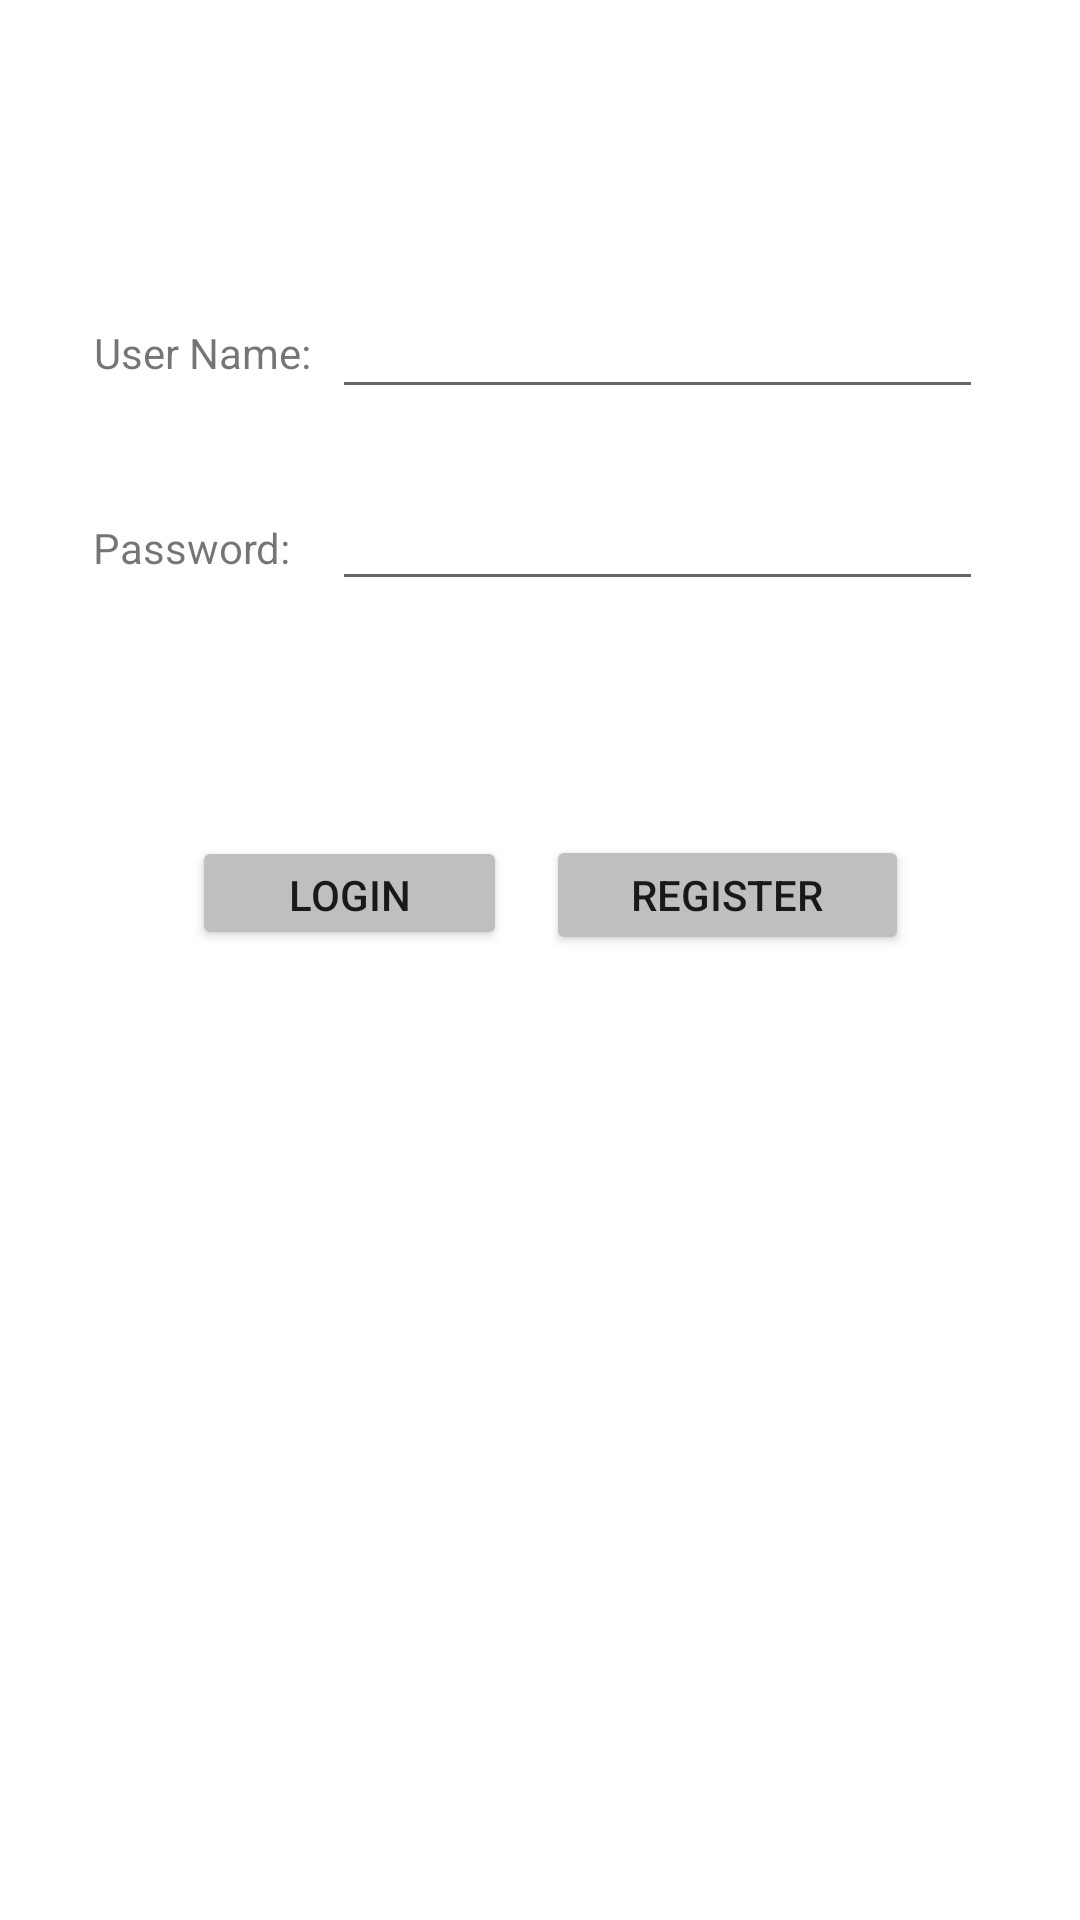

Android layout source for this screen:
<!-- AndroidManifest.xml: application theme Theme.FinalsModel -->
<!-- res/layout/activity_home.xml -->
<?xml version="1.0" encoding="utf-8"?>
<androidx.constraintlayout.widget.ConstraintLayout xmlns:android="http://schemas.android.com/apk/res/android"
    xmlns:app="http://schemas.android.com/apk/res-auto"
    xmlns:tools="http://schemas.android.com/tools"
    android:layout_width="match_parent"
    android:layout_height="match_parent"
    tools:context=".Home">

    <TextView
        android:id="@+id/homUnTv"
        android:layout_width="82dp"
        android:layout_height="27dp"
        android:text="@string/homUnTv"
        app:layout_constraintBottom_toBottomOf="parent"
        app:layout_constraintEnd_toEndOf="parent"
        app:layout_constraintHorizontal_bias="0.113"
        app:layout_constraintStart_toStartOf="parent"
        app:layout_constraintTop_toTopOf="parent"
        app:layout_constraintVertical_bias="0.176"
        tools:text="@string/homUnTv" />

    <TextView
        android:id="@+id/homPwTv"
        android:layout_width="82dp"
        android:layout_height="27dp"
        android:text="@string/homPwTv"
        app:layout_constraintBottom_toBottomOf="parent"
        app:layout_constraintEnd_toEndOf="parent"
        app:layout_constraintHorizontal_bias="0.112"
        app:layout_constraintStart_toStartOf="parent"
        app:layout_constraintTop_toTopOf="parent"
        app:layout_constraintVertical_bias="0.282"
        tools:text="@string/homPwTv" />

    <EditText
        android:id="@+id/homUnEt"
        android:layout_width="217dp"
        android:layout_height="42dp"
        android:hint="@string/homUnEt"
        android:inputType="textPersonName"
        android:text="@string/homUnEt"
        app:layout_constraintBottom_toBottomOf="parent"
        app:layout_constraintEnd_toEndOf="parent"
        app:layout_constraintHorizontal_bias="0.773"
        app:layout_constraintStart_toStartOf="parent"
        app:layout_constraintTop_toTopOf="parent"
        app:layout_constraintVertical_bias="0.158"
        tools:text="@string/homUnEt" />

    <EditText
        android:id="@+id/homPwEt"
        android:layout_width="217dp"
        android:layout_height="42dp"
        android:inputType="textPassword"
        android:text="@string/homPwEt"
        app:layout_constraintBottom_toBottomOf="parent"
        app:layout_constraintEnd_toEndOf="parent"
        app:layout_constraintHorizontal_bias="0.773"
        app:layout_constraintStart_toStartOf="parent"
        app:layout_constraintTop_toTopOf="parent"
        app:layout_constraintVertical_bias="0.265"
        tools:text="@string/homPwEt" />

    <Button
        android:id="@+id/homLogBtn"
        android:layout_width="105dp"
        android:layout_height="38dp"
        android:text="@string/homLogBtn"
        app:backgroundTint="#BFBFBF"
        app:layout_constraintBottom_toBottomOf="parent"
        app:layout_constraintEnd_toEndOf="parent"
        app:layout_constraintHorizontal_bias="0.251"
        app:layout_constraintStart_toStartOf="parent"
        app:layout_constraintTop_toTopOf="parent"
        app:layout_constraintVertical_bias="0.463" />

    <Button
        android:id="@+id/homRegBtn"
        android:layout_width="121dp"
        android:layout_height="40dp"
        android:text="@string/homRegBtn"
        app:backgroundTint="#BFBFBF"
        app:layout_constraintBottom_toBottomOf="parent"
        app:layout_constraintEnd_toEndOf="parent"
        app:layout_constraintHorizontal_bias="0.762"
        app:layout_constraintStart_toStartOf="parent"
        app:layout_constraintTop_toTopOf="parent"
        app:layout_constraintVertical_bias="0.464" />

</androidx.constraintlayout.widget.ConstraintLayout>
<!-- resources referenced by this layout -->
<resources>
  <string name="homLogBtn">Login</string>
  <string name="homPwEt">   </string>
  <string name="homPwTv"> Password:  </string>
  <string name="homRegBtn">Register</string>
  <string name="homUnEt">   </string>
  <string name="homUnTv"> User Name:  </string>
  <style name="Theme.FinalsModel" parent="Theme.MaterialComponents.DayNight.DarkActionBar">
          
          <item name="colorPrimary">@color/purple_500</item>
          <item name="colorPrimaryVariant">@color/purple_700</item>
          <item name="colorOnPrimary">@color/white</item>
          
          <item name="colorSecondary">@color/teal_200</item>
          <item name="colorSecondaryVariant">@color/teal_700</item>
          <item name="colorOnSecondary">@color/black</item>
          
          <item name="android:statusBarColor" tools:targetApi="l">?attr/colorPrimaryVariant</item>
          
      </style>
  <!-- not gathered from this repository: default colours our renderer supplied (Android Studio template values) -->
  <color name="purple_500">#FF6200EE</color>
  <color name="purple_700">#FF3700B3</color>
  <color name="teal_200">#FF03DAC5</color>
  <color name="teal_700">#FF018786</color>
  <color name="black">#FF000000</color>
  <color name="white">#FFFFFFFF</color>
</resources>
